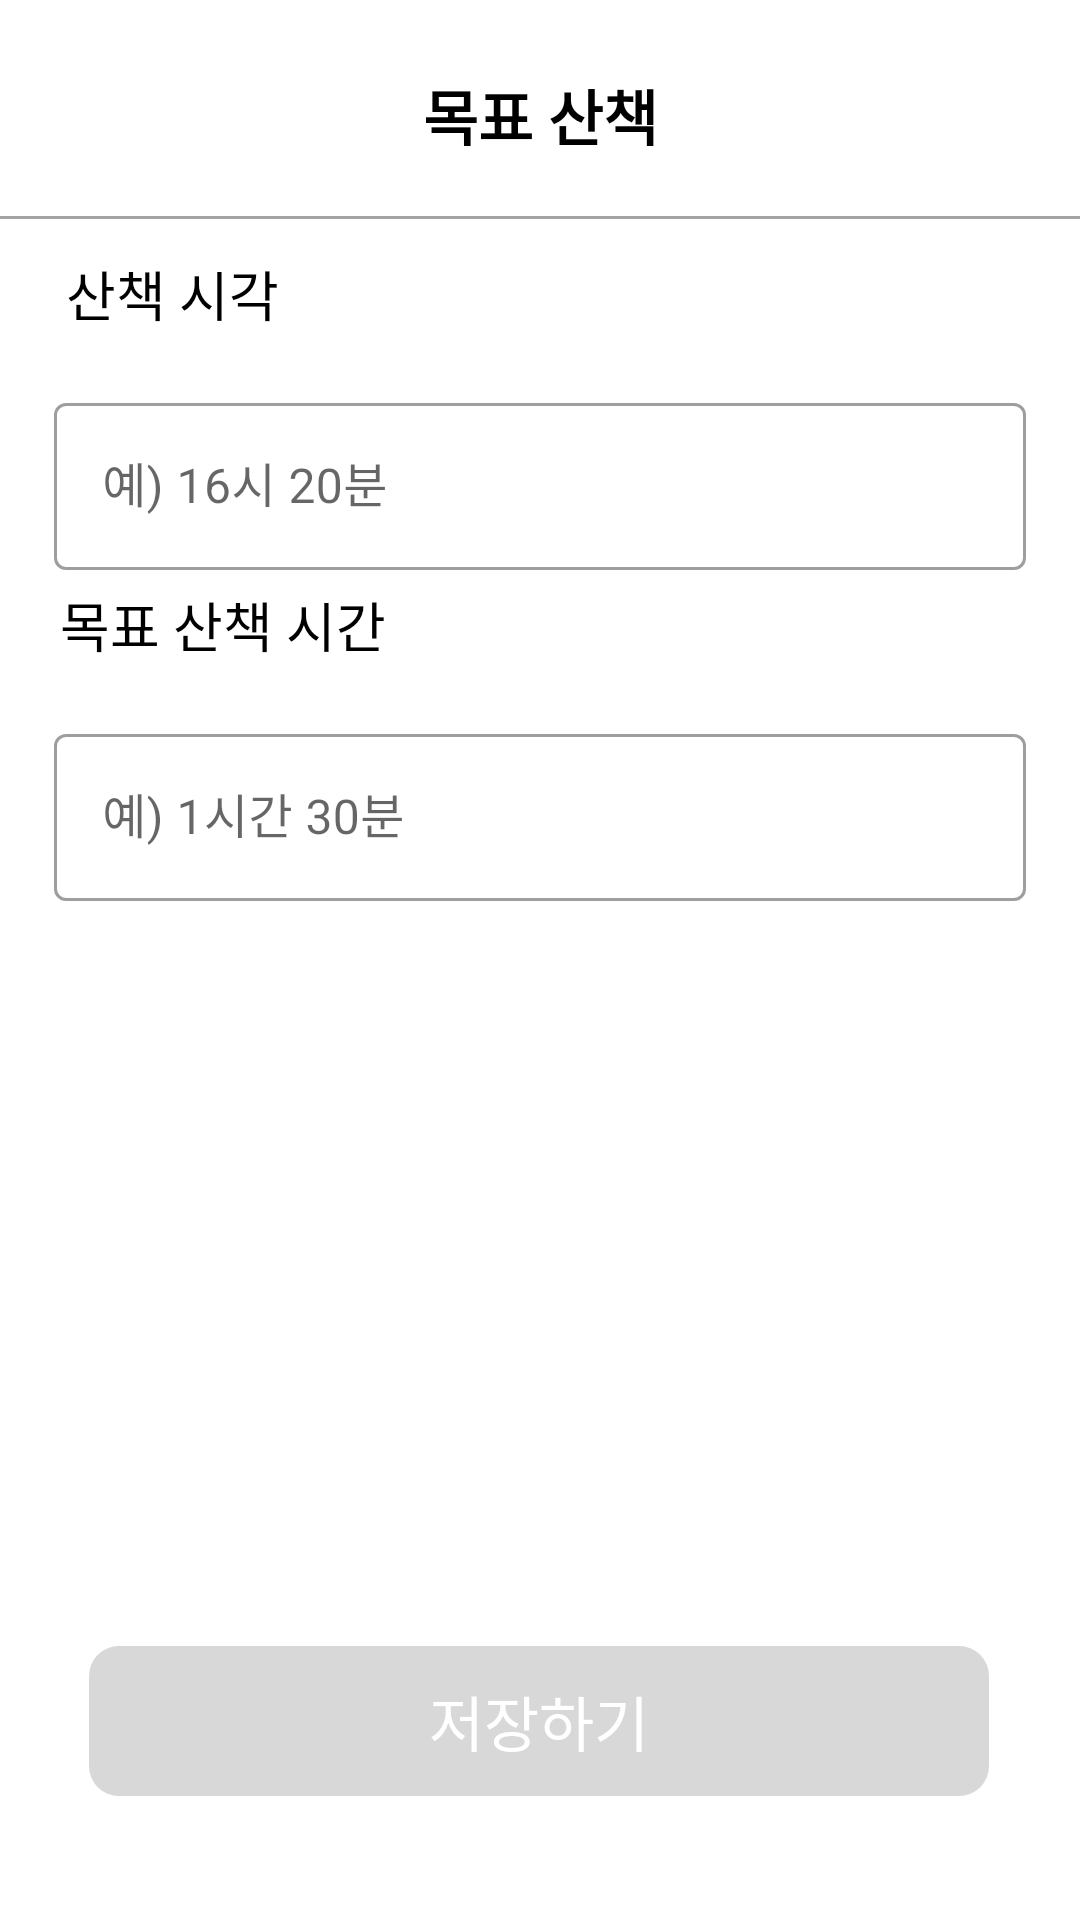

The Android layout XML behind this screen, and the referenced resources:
<!-- AndroidManifest.xml: application theme Theme.PetHealthApplication -->
<!-- res/layout/activity_target_walking_time.xml -->
<?xml version="1.0" encoding="utf-8"?>
<androidx.constraintlayout.widget.ConstraintLayout
    xmlns:android="http://schemas.android.com/apk/res/android"
    xmlns:app="http://schemas.android.com/apk/res-auto"
    xmlns:tools="http://schemas.android.com/tools"
    android:layout_width="match_parent"
    android:layout_height="match_parent"
    tools:context=".TargetWalkingTimeActivity">

    <TextView
        android:id="@+id/textView"
        android:layout_width="wrap_content"
        android:layout_height="wrap_content"
        android:text="목표 산책"
        android:textColor="@color/black"
        android:textSize="20sp"
        android:textStyle="bold"
        app:layout_constraintBottom_toBottomOf="parent"
        app:layout_constraintEnd_toEndOf="parent"
        app:layout_constraintStart_toStartOf="parent"
        app:layout_constraintTop_toTopOf="parent"
        app:layout_constraintVertical_bias="0.039" />

    <View
        android:layout_width="match_parent"
        android:layout_height="1dp"
        android:layout_marginTop="72dp"
        android:background="#A4A4A4"
        app:layout_constraintEnd_toEndOf="parent"
        app:layout_constraintStart_toStartOf="parent"
        app:layout_constraintTop_toTopOf="parent"
        tools:ignore="MissingConstraints" />

    <TextView
        android:id="@+id/targetSchedule"
        android:layout_width="wrap_content"
        android:layout_height="wrap_content"
        android:text="산책 시각"
        android:textColor="@color/black"
        android:textSize="18sp"
        app:layout_constraintBottom_toBottomOf="parent"
        app:layout_constraintEnd_toEndOf="parent"
        app:layout_constraintHorizontal_bias="0.076"
        app:layout_constraintStart_toStartOf="parent"
        app:layout_constraintTop_toTopOf="parent"
        app:layout_constraintVertical_bias="0.138" />

    <com.google.android.material.textfield.TextInputLayout
        style="@style/Widget.MaterialComponents.TextInputLayout.OutlinedBox"
        android:layout_width="match_parent"
        android:layout_height="wrap_content"
        android:layout_margin="18dp"
        android:hint="예) 16시 20분"
        app:layout_constraintTop_toBottomOf="@id/targetSchedule"
        app:layout_constraintStart_toStartOf="parent"
        app:layout_constraintEnd_toEndOf="parent">
        <com.google.android.material.textfield.TextInputEditText
            android:id="@+id/targetScheduleArea"
            android:layout_width="match_parent"
            android:layout_height="wrap_content"
            android:focusable="false"
            android:inputType="none" />
    </com.google.android.material.textfield.TextInputLayout>

    <TextView
        android:id="@+id/targetWalkingTime"
        android:layout_width="wrap_content"
        android:layout_height="wrap_content"
        android:text="목표 산책 시간"
        android:textColor="@color/black"
        android:textSize="18sp"
        app:layout_constraintBottom_toBottomOf="parent"
        app:layout_constraintEnd_toEndOf="parent"
        app:layout_constraintHorizontal_bias="0.08"
        app:layout_constraintStart_toStartOf="parent"
        app:layout_constraintTop_toTopOf="parent"
        app:layout_constraintVertical_bias="0.318" />

    <com.google.android.material.textfield.TextInputLayout
        style="@style/Widget.MaterialComponents.TextInputLayout.OutlinedBox"
        android:layout_width="match_parent"
        android:layout_height="wrap_content"
        android:layout_margin="18dp"
        android:hint="예) 1시간 30분"
        app:layout_constraintTop_toBottomOf="@id/targetWalkingTime"
        app:layout_constraintStart_toStartOf="parent"
        app:layout_constraintEnd_toEndOf="parent">
        <com.google.android.material.textfield.TextInputEditText
            android:id="@+id/targetWalkingTimeArea"
            android:layout_width="match_parent"
            android:layout_height="wrap_content"
            android:focusable="false"
            android:inputType="none" />
    </com.google.android.material.textfield.TextInputLayout>

    <androidx.appcompat.widget.AppCompatButton
        android:id="@+id/saveBtn"
        android:layout_width="300dp"
        android:layout_height="50dp"
        android:text="저장하기"
        android:gravity="center"
        android:textColor="#ffffff"
        android:textSize="20dp"
        android:background="@drawable/button_color_change"
        android:enabled="false"
        app:layout_constraintBottom_toBottomOf="parent"
        app:layout_constraintEnd_toEndOf="parent"
        app:layout_constraintHorizontal_bias="0.495"
        app:layout_constraintStart_toStartOf="parent"
        app:layout_constraintTop_toTopOf="parent"
        app:layout_constraintVertical_bias="0.93"/>

</androidx.constraintlayout.widget.ConstraintLayout>
<!-- resources referenced by this layout -->
<resources>
  <color name="black">#FF000000</color>
  <!-- drawable button_color_change (drawable) -->
  <?xml version="1.0" encoding="utf-8"?>
  <selector xmlns:android="http://schemas.android.com/apk/res/android">
      <item android:state_enabled="false">
          <shape android:shape="rectangle">
              <solid android:color="@color/gray" />
              <corners android:radius="10dp" />
          </shape>
      </item>
      <item android:state_enabled="true">
          <shape android:shape="rectangle">
              <solid android:color="@color/blue" />
              <corners android:radius="10dp" />
          </shape>
      </item>
  </selector>
  <style name="Theme.PetHealthApplication" parent="Base.Theme.PetHealthApplication" />
  <color name="gray">#D8D8D8</color>
  <color name="blue">#3F51B5</color>
  <style name="Base.Theme.PetHealthApplication" parent="Theme.MaterialComponents.Light">
          
          
          <item name="android:windowNoTitle">true</item>
          <item name="windowNoTitle">true</item>
          <item name="windowActionBar">false</item>
          <item name="android:statusBarColor">@color/black</item>
      </style>
  
      //캘린더 날짜의 스타일 설정
</resources>
